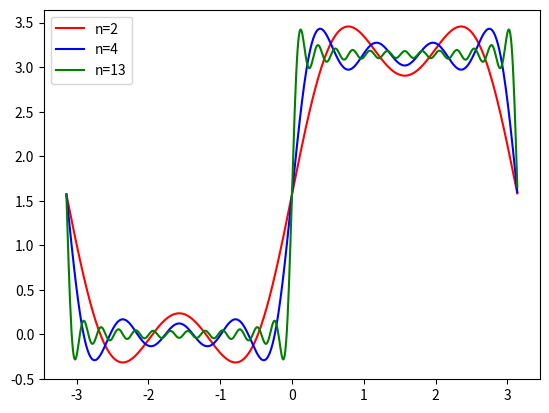

Source code (Python):
# -*- coding: utf-8 -*-
"""
Created on Thu Jan 31 09:29:26 2019

[redacted]
"""
import numpy as np
from matplotlib import pyplot
from math import *

def  f(x,n):
    y = np.zeros(len(x))
    for i in range(1 , n+1):
        u = 2 * i - 1
        y = y + (np.sin(u * x)/u)

    res = pi / 2 + 2 * y
    return res

pyplot.clf()
x=np.arange(-pi,pi,0.01)
pyplot.plot(x, f(x,2), 'r')
pyplot.plot(x, f(x,4), 'b')
pyplot.plot(x, f(x,13), 'g')
pyplot.legend(['n=2','n=4','n=13'])
 

